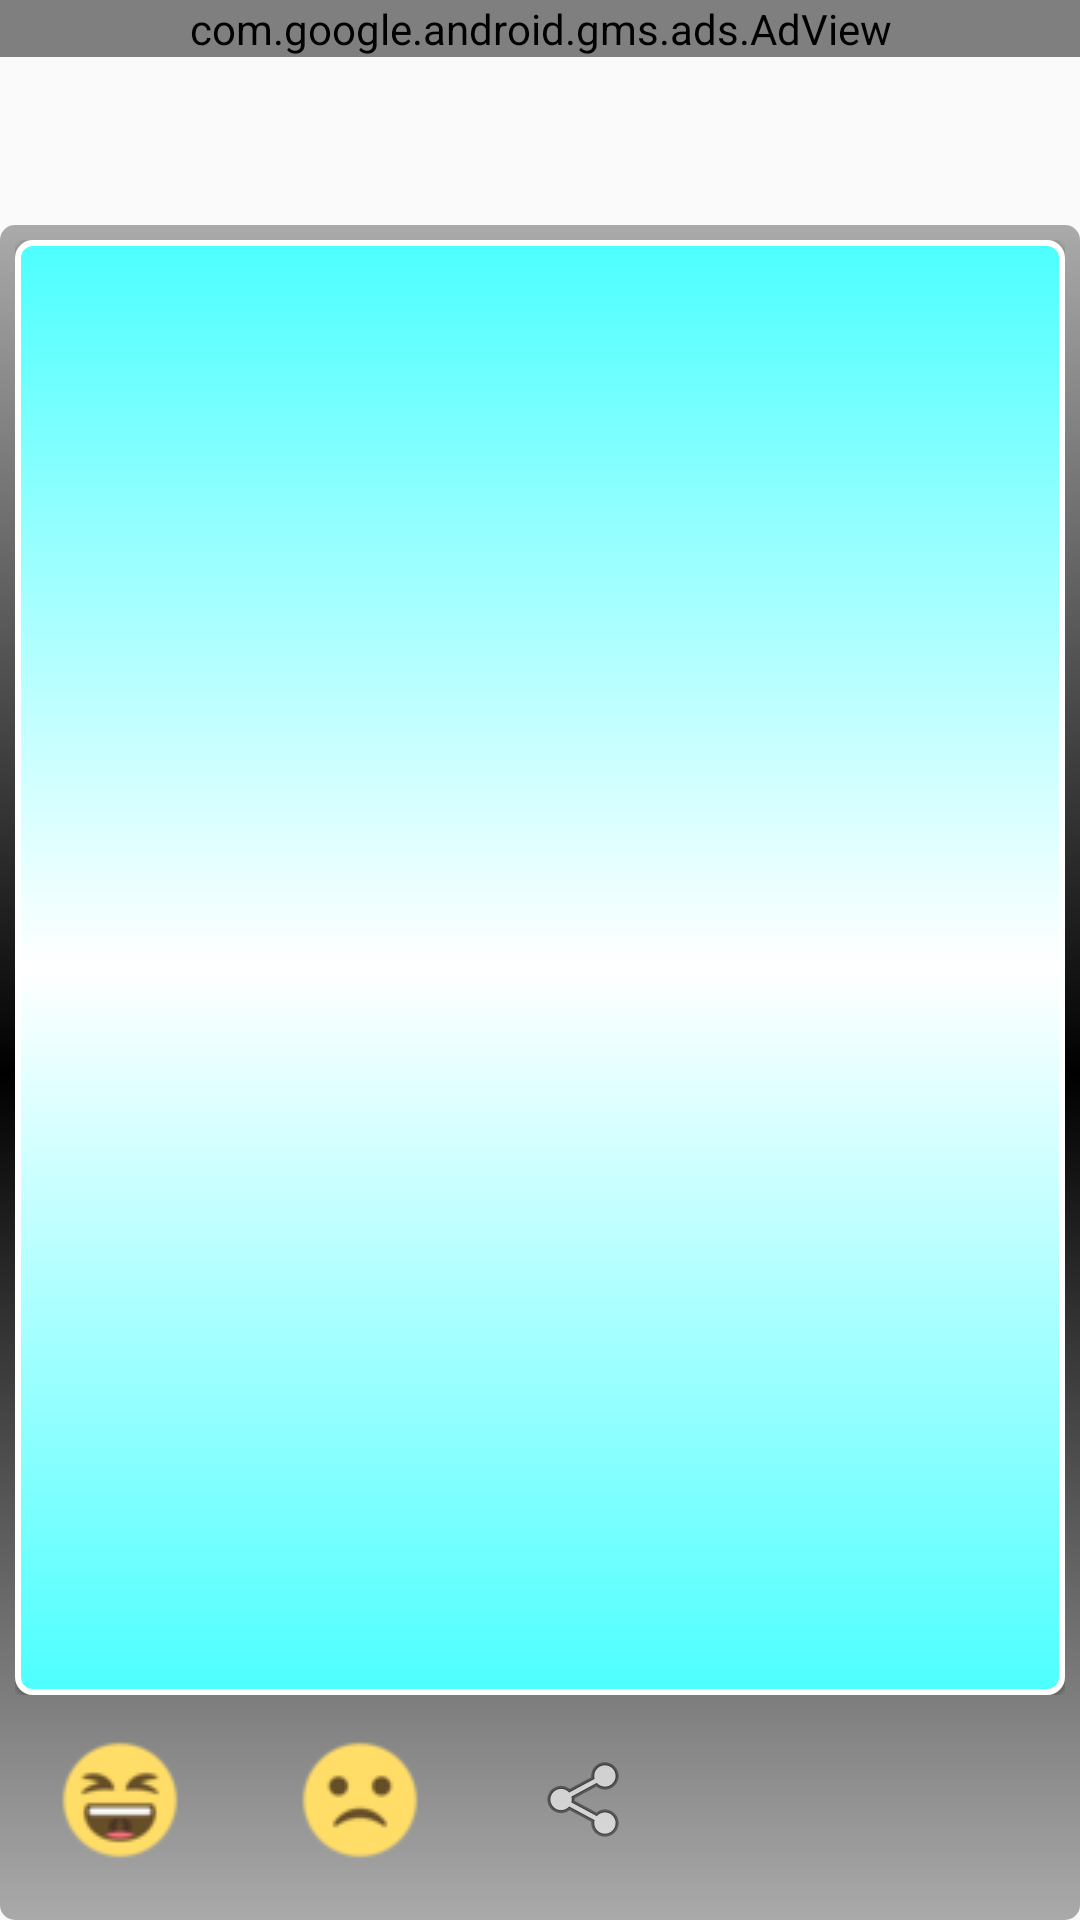

The Android layout XML behind this screen, and the referenced resources:
<!-- AndroidManifest.xml: application theme AppTheme -->
<!-- res/layout/activity_joke_details.xml -->
<?xml version="1.0" encoding="utf-8"?>
<LinearLayout xmlns:android="http://schemas.android.com/apk/res/android"
    xmlns:ads="http://schemas.android.com/apk/res-auto"
    xmlns:app="http://schemas.android.com/apk/res-auto"
    xmlns:tools="http://schemas.android.com/tools"
    android:id="@+id/activity_joke_details"
    android:layout_width="match_parent"
    android:layout_height="match_parent"




    android:orientation="vertical"
    tools:context="oj.com.ownjokes.JokeDetails">
    <com.google.android.gms.ads.AdView
        android:id="@+id/adView2"
        android:layout_width="match_parent"
        android:layout_height="wrap_content"
        ads:adSize="BANNER"
        ads:adUnitId="@string/banner_unit_id"></com.google.android.gms.ads.AdView>


        <include
            layout="@layout/toolbar"
            android:layout_width="match_parent"
            android:layout_height="wrap_content" />





       <LinearLayout
        android:layout_width="match_parent"
        android:layout_height="match_parent"
        android:background="@drawable/custom_layout_bg"
           android:paddingTop="@dimen/activity_horizontal_margin"

           android:paddingLeft="@dimen/activity_horizontal_margin"
        android:paddingRight="@dimen/activity_horizontal_margin"
        android:orientation="vertical">


    <LinearLayout

        android:orientation="vertical"
        android:layout_weight="1"
        android:layout_width="match_parent"
        android:layout_height="match_parent">

    <TextView
        android:id="@+id/textView4"
        android:layout_width="match_parent"

        android:layout_height="match_parent"
        android:background="@drawable/custom_textview"
        android:scrollbars = "vertical"
        android:elevation="1dp"
        android:textColor="@android:color/black"
        android:textSize="20dp" />

   </LinearLayout>



<LinearLayout
    android:orientation="horizontal"
    android:layout_width="match_parent"
    android:layout_height="wrap_content">

    <ImageButton
        android:id="@+id/imageButton"
        android:layout_width="wrap_content"
        android:layout_height="wrap_content"
        android:layout_gravity="center"

        android:background="@drawable/imageview_selector"
        app:srcCompat="@drawable/like" />

    <TextView

        android:id="@+id/textView3"
        android:layout_width="wrap_content"
        android:layout_height="wrap_content"
        android:layout_gravity="center"

        android:layout_marginRight="10dip"
        android:textColor="@android:color/white" />

    <ImageButton
        android:id="@+id/imageButton2"
        android:layout_width="wrap_content"
        android:layout_height="wrap_content"
        android:layout_gravity="center"


        android:background="@drawable/imageview_selector"
        app:srcCompat="@drawable/dislike" />

    <TextView

        android:id="@+id/textView5"
        android:layout_width="wrap_content"
        android:layout_height="wrap_content"
        android:layout_gravity="center"

        android:layout_marginRight="10dip"
        android:textColor="@android:color/white" />

    <ImageButton
        android:id="@+id/imageButton3"
        android:layout_width="wrap_content"
        android:layout_height="wrap_content"
        android:layout_below="@+id/textView4"
        android:layout_gravity="center"


        android:background="@drawable/imageview_selector"
        app:srcCompat="@android:drawable/ic_menu_share" />
</LinearLayout>


       </LinearLayout>


</LinearLayout>
<!-- res/layout/toolbar.xml (included above) -->
<?xml version="1.0" encoding="utf-8"?>
<android.support.design.widget.AppBarLayout android:layout_width="match_parent"
    android:layout_height="wrap_content"
    android:background="@null"
    android:theme="@style/AppTheme.AppBarOverlay"
    xmlns:android="http://schemas.android.com/apk/res/android"
    xmlns:app="http://schemas.android.com/apk/res-auto"
   >

    <android.support.v7.widget.Toolbar
        android:id="@+id/toolbar1"
        android:layout_width="match_parent"

        android:layout_height="?attr/actionBarSize"
        android:background="@null"
        app:popupTheme="@style/AppTheme.PopupOverlay"

 />

</android.support.design.widget.AppBarLayout>
<!-- resources referenced by this layout -->
<resources>
  <!-- drawable custom_layout_bg (drawable) -->
  <?xml version="1.0" encoding="utf-8"?>
  <shape
      xmlns:android="http://schemas.android.com/apk/res/android"
      android:shape="rectangle">
      <gradient android:startColor="@android:color/darker_gray" android:centerColor="@android:color/black" android:endColor="@android:color/darker_gray" android:angle="90"/>
      <corners android:radius="5dp"/>
       <padding android:left="5dp" android:right="5dp" android:top="5dp" android:bottom="5dp"/>
  
  </shape>
  <!-- drawable custom_textview (drawable) -->
  <?xml version="1.0" encoding="utf-8"?>
  <shape
      xmlns:android="http://schemas.android.com/apk/res/android"
      android:shape="rectangle">
      <gradient android:startColor="#4dffff" android:centerColor="@android:color/white" android:endColor="#4dffff" android:angle="90"/>
      <corners android:radius="5dp"/>
      <stroke android:width="2dp" android:color="@color/white"/>
      <padding android:left="15dp" android:right="15dp" android:top="15dp" android:bottom="15dp"/>
  
  </shape>
  <!-- drawable dislike: png bitmap (drawable, 1623 bytes) -->
  <!-- drawable imageview_selector (drawable) -->
  <?xml version="1.0" encoding="utf-8"?>
  <selector xmlns:android="http://schemas.android.com/apk/res/android">
      <item android:state_focused="true" android:drawable="@color/black"/>
      <item android:state_pressed="true" android:state_enabled="true" android:drawable="@drawable/on_click" />
      <item android:drawable="@android:color/transparent"/>
  </selector>
  <!-- drawable like: png bitmap (drawable, 2069 bytes) -->
  <string name="banner_unit_id">ca-app-pub-1211635675454735/8514295609 </string>
  <style name="AppTheme.AppBarOverlay" parent="ThemeOverlay.AppCompat.Dark.ActionBar" />
  <style name="AppTheme.PopupOverlay" parent="ThemeOverlay.AppCompat.Light" />
  <style name="AppTheme" parent="Theme.AppCompat.Light.DarkActionBar">
          
          <item name="colorPrimary">@color/black</item>
          <item name="colorPrimaryDark">@color/black</item>
          <item name="colorAccent">@color/black</item>
      </style>
  <!-- drawable on_click (drawable) -->
  <?xml version="1.0" encoding="utf-8"?>
  <shape
      xmlns:android="http://schemas.android.com/apk/res/android"
      android:shape="rectangle">
      <gradient android:startColor="@android:color/darker_gray" android:centerColor="@android:color/darker_gray" android:endColor="@android:color/darker_gray" android:angle="90"/>
      <corners android:radius="5dp"/>
  
      <padding android:left="15dp" android:right="15dp" android:top="15dp" android:bottom="15dp"/>
  
  </shape>
  <!-- not gathered from this repository: default colours our renderer supplied (Android Studio template values) -->
  <color name="black">#FF000000</color>
  <color name="white">#FFFFFFFF</color>
</resources>
